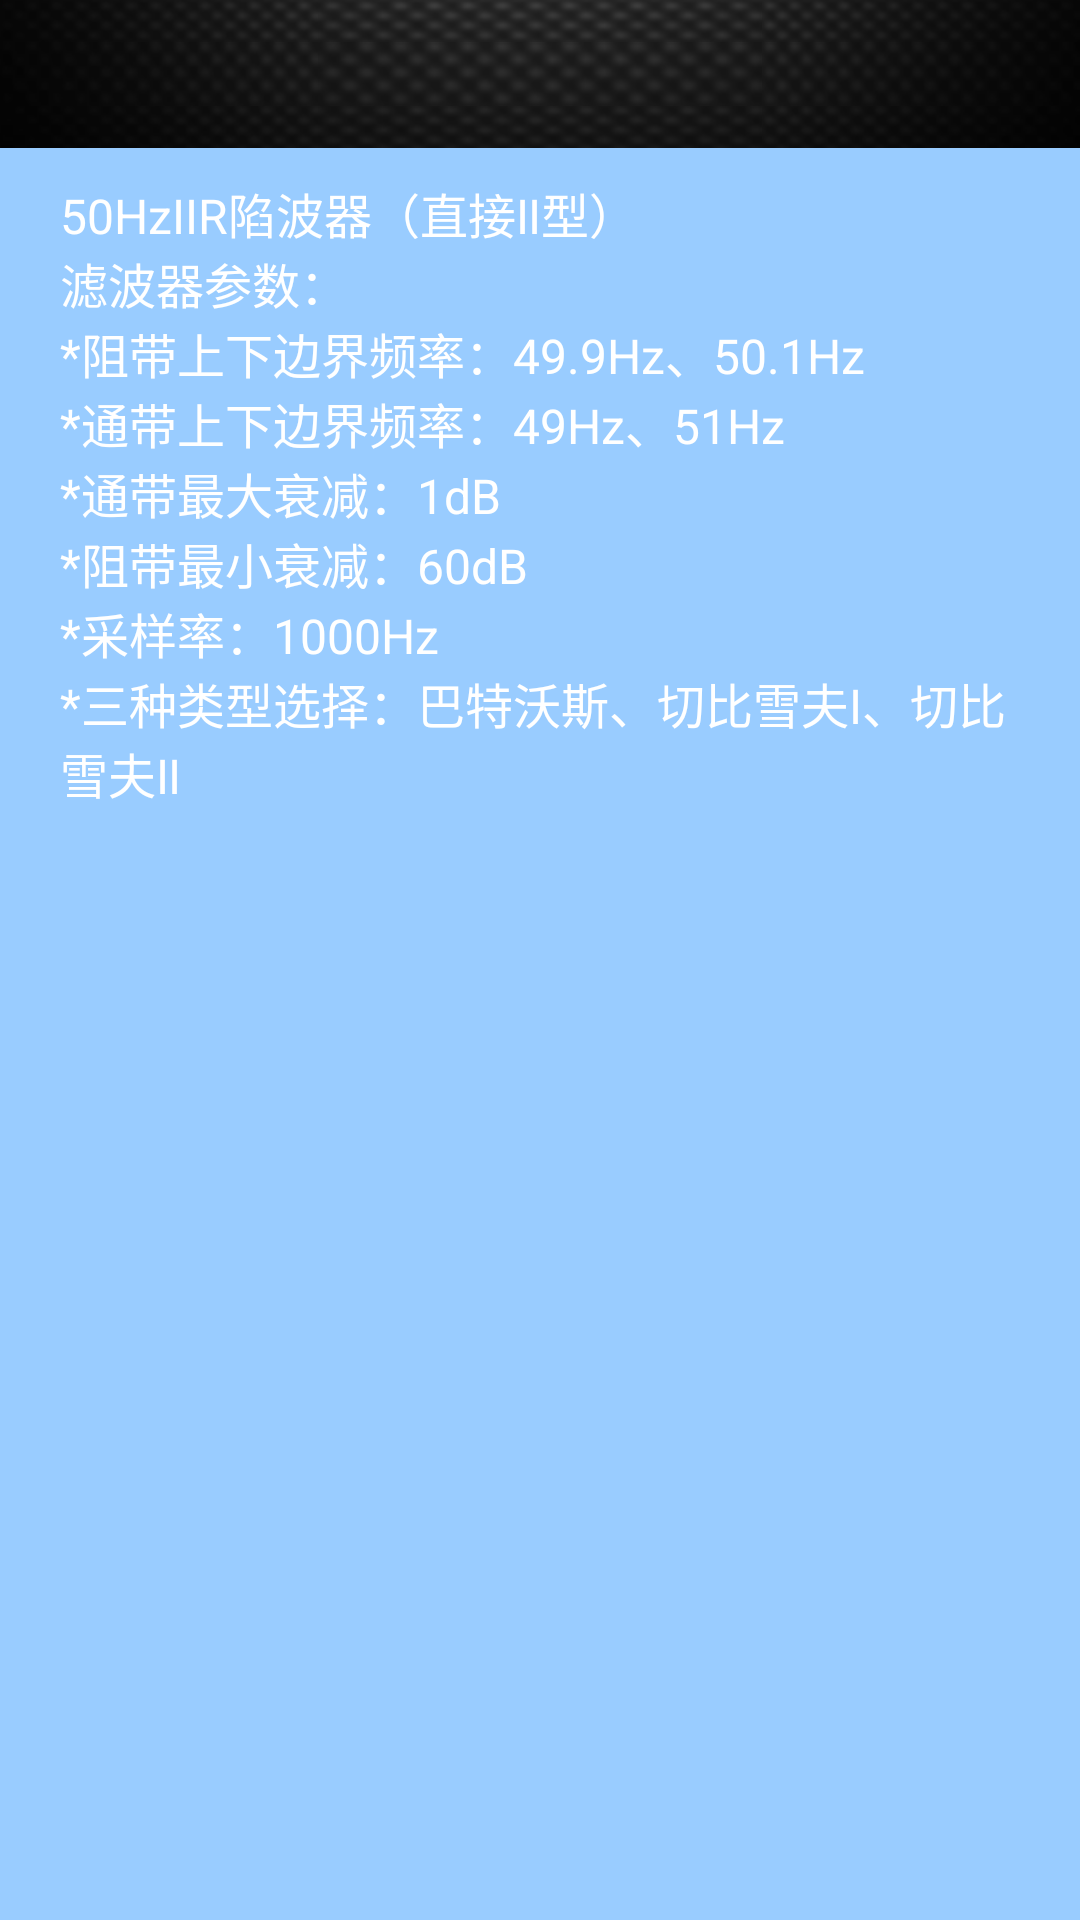

Write the Android layout XML for this screen, with the resource values it uses.
<!-- AndroidManifest.xml: application theme AppTheme -->
<!-- res/layout/activity_band_stop.xml -->
<LinearLayout xmlns:android="http://schemas.android.com/apk/res/android"
    android:layout_width="fill_parent"
    android:layout_height="fill_parent"
    android:orientation="vertical"
    android:background="#99ccff" >
    
    <include layout="@layout/activity_top"/>

    <ScrollView
        android:id="@+id/slvBandStop"
        android:layout_width="match_parent"
        android:layout_height="match_parent" >

        <LinearLayout
            android:layout_width="match_parent"
            android:layout_height="wrap_content"
            android:orientation="vertical"
            android:weightSum="2" >
            
            <TextView 
                android:id="@+id/tvParams"
                android:layout_width="match_parent"
                android:layout_height="wrap_content"
                android:layout_marginLeft="20dp"
                android:layout_marginRight="20dp"
                android:layout_marginTop="10dip"
                android:textSize="16sp"
                android:textColor="@color/white"
                android:text="@string/filterTips"/>

            <LinearLayout
                android:id="@+id/llBandStop_up"
                android:layout_width="match_parent"
                android:layout_height="0dp"
                android:orientation="vertical"
                android:layout_weight="1"
                android:visibility="gone" >

                <LinearLayout
                    android:id="@+id/llBandStop_Res"
                    android:layout_width="match_parent"
                    android:layout_height="360dp"
                    android:orientation="vertical"
                    android:background="@color/black"
                    android:layout_margin="5dp" >

                </LinearLayout>

                <Spinner
                    android:id="@+id/spinner_bandstop"
                    android:layout_width="match_parent"
                    android:layout_height="wrap_content"
                    android:layout_marginLeft="30dp"
                    android:layout_marginRight="30dp"
                    android:layout_marginBottom="5dip" />

                <Button
                    android:id="@+id/btnFilter"
                    android:layout_width="match_parent"
                    android:layout_height="40dip"
                    android:layout_marginLeft="40dp"
                    android:layout_marginRight="40dp"
                    android:layout_marginBottom="10dp"
                    android:background="@drawable/fft_btn_sure_selector"
                    android:textSize="16sp"
                    android:textColor="@color/white"
                    android:text="开始滤波" />

            </LinearLayout>

            <LinearLayout
                android:id="@+id/llBandStop_result"
                android:layout_width="match_parent"
                android:layout_height="360dp"
                android:background="@color/black"
                android:orientation="vertical"
                android:layout_margin="5dp"
                android:layout_marginBottom="15dp"
                android:visibility="gone" >
            </LinearLayout>
            
            <Button 
                android:id="@+id/btn_save"
                android:layout_width="match_parent"
                android:layout_height="40dip"
                android:layout_marginLeft="40dp"
              	android:layout_marginRight="40dp"
              	android:layout_marginTop="10dp"
              	android:layout_marginBottom="10dp"
              	android:background="@drawable/save_data_selector"
                android:textSize="16sp"
                android:textColor="@color/white"
                android:text="保存数据"
                android:visibility="gone"/>

        </LinearLayout>
    </ScrollView>

</LinearLayout>
<!-- res/layout/activity_top.xml (included above) -->
<?xml version="1.0" encoding="utf-8"?>
<FrameLayout xmlns:android="http://schemas.android.com/apk/res/android"
    android:layout_width="match_parent"
    android:layout_height="wrap_content"
    android:padding="10dip"
    android:background="@drawable/comm_bg_title" >

    <ImageButton
        android:id="@+id/btnLeft"
        android:layout_width="wrap_content"
        android:layout_height="match_parent"
        android:layout_gravity="center_vertical"
        android:layout_marginLeft="10dp"
        android:src="@drawable/comm_icon_prev"
        android:background="@color/transparent"
        android:visibility="gone" />

    <TextView
        android:id="@+id/tvTopTitle"
        android:layout_width="match_parent"
        android:layout_height="wrap_content"
        android:layout_gravity="center"
        android:textColor="@color/white"
        android:gravity="center"
        android:textSize="22sp" />

    <ImageButton
        android:id="@+id/btnRight"
        android:layout_width="wrap_content"
        android:layout_height="wrap_content"
        android:layout_gravity="center_vertical|right"
        android:background="@color/transparent"
        android:gravity="center"
        android:layout_marginRight="5dp"
        android:src="@drawable/btn_add_selector"
        android:visibility="gone" />

</FrameLayout>
<!-- resources referenced by this layout -->
<resources>
  <!-- drawable btn_add_selector (drawable) -->
  <?xml version="1.0" encoding="utf-8"?>
  <selector xmlns:android="http://schemas.android.com/apk/res/android" >
      <item android:drawable="@drawable/add" android:state_pressed="false" />
  	<item android:drawable="@drawable/blue_add" android:state_pressed="true"/>
  </selector>
  <!-- drawable comm_icon_prev: png bitmap (drawable-hdpi, 1430 bytes) -->
  <!-- drawable fft_btn_sure_selector (drawable) -->
  <?xml version="1.0" encoding="utf-8"?>
  <selector xmlns:android="http://schemas.android.com/apk/res/android" >
      <item android:drawable="@drawable/fft_btn_sure_normal" android:state_pressed="false" />
  	<item android:drawable="@drawable/fft_btn_sure_hover" android:state_pressed="true" />
  </selector>
  <!-- drawable save_data_selector (drawable) -->
  <?xml version="1.0" encoding="utf-8"?>
  <selector xmlns:android="http://schemas.android.com/apk/res/android" >
      <item android:drawable="@drawable/save_data_btn_normal" android:state_pressed="false" />
  	<item android:drawable="@drawable/save_data_btn_normal" android:state_pressed="true" />
  </selector>
  <string name="filterTips">50HzIIR陷波器（直接Ⅱ型）\n滤波器参数：\n*阻带上下边界频率：49.9Hz、50.1Hz\n*通带上下边界频率：49Hz、51Hz\n*通带最大衰减：1dB\n*阻带最小衰减：60dB\n*采样率：1000Hz\n*三种类型选择：巴特沃斯、切比雪夫Ⅰ、切比雪夫Ⅱ</string>
  <style name="AppTheme" parent="AppBaseTheme">
          
      </style>
  <!-- drawable fft_btn_sure_normal: jpg bitmap (drawable-hdpi, 4947 bytes) -->
  <!-- drawable fft_btn_sure_hover: jpg bitmap (drawable-hdpi, 4904 bytes) -->
  <!-- drawable save_data_btn_normal: png bitmap (drawable-hdpi, 1210 bytes) -->
  <style name="AppBaseTheme" parent="Theme.AppCompat.Light">
          
      </style>
  <!-- not gathered from this repository: default colours our renderer supplied (Android Studio template values) -->
  <color name="black">#FF000000</color>
  <color name="white">#FFFFFFFF</color>
</resources>
